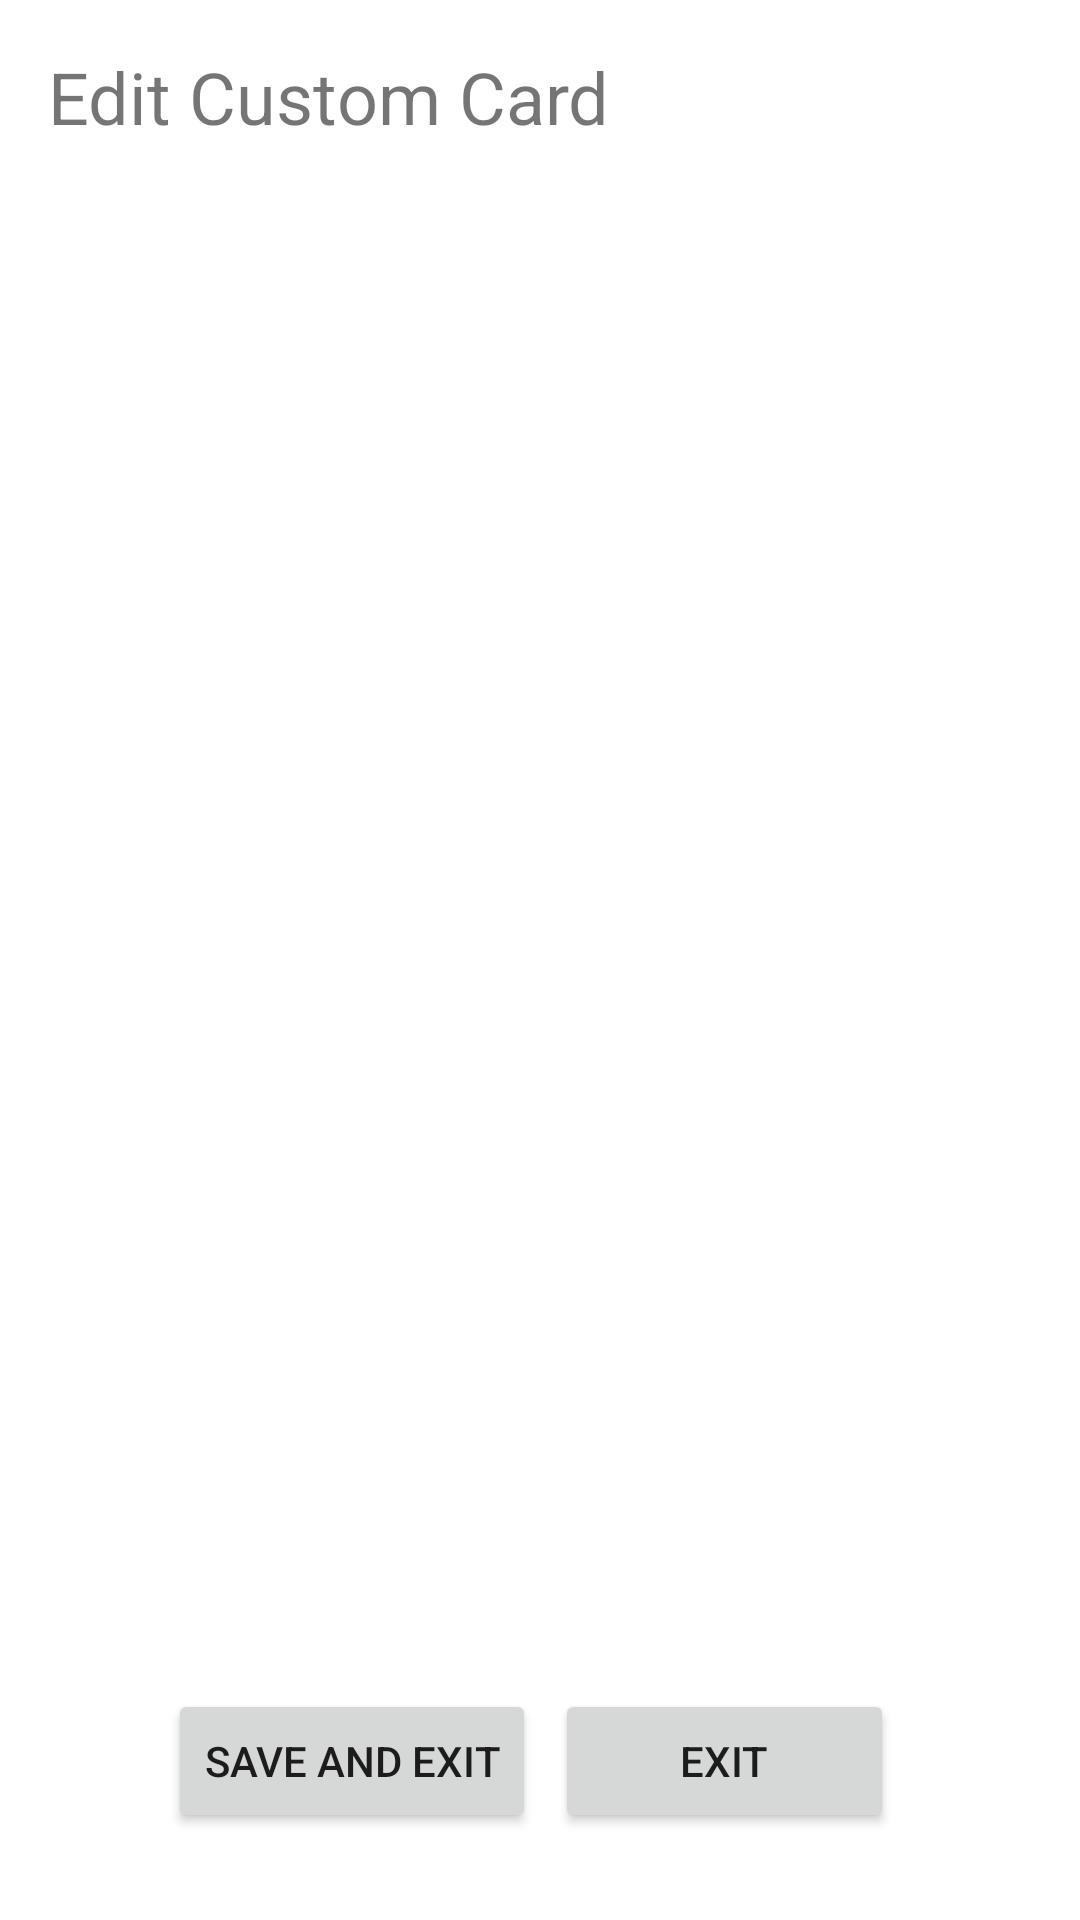

Reconstruct the res/layout file that produces this screen, plus the resources it refers to.
<!-- AndroidManifest.xml: application theme AppTheme -->
<!-- res/layout/activity_custom_card.xml -->
<?xml version="1.0" encoding="utf-8"?>
<android.support.constraint.ConstraintLayout xmlns:android="http://schemas.android.com/apk/res/android"
    xmlns:app="http://schemas.android.com/apk/res-auto"
    xmlns:tools="http://schemas.android.com/tools"
    android:layout_width="match_parent"
    android:layout_height="match_parent"
    tools:context="com.example.example.roadtripbingo.CustomCard">

    <Button
        android:id="@+id/button2"
        android:layout_width="113dp"
        android:layout_height="48dp"
        android:layout_marginBottom="29dp"
        android:layout_marginEnd="62dp"
        android:layout_marginRight="62dp"
        android:onClick="exitClick"
        android:text="@string/exit"
        app:layout_constraintBottom_toBottomOf="parent"
        app:layout_constraintRight_toRightOf="parent"
        tools:layout_constraintBottom_creator="1"
        tools:layout_constraintRight_creator="1" />

    <Button
        android:id="@+id/button3"
        android:layout_width="wrap_content"
        android:layout_height="wrap_content"
        android:layout_marginLeft="56dp"
        android:layout_marginStart="56dp"
        android:onClick="saveAndExitClick"
        android:text="@string/save_Exit"
        app:layout_constraintBaseline_toBaselineOf="@+id/button2"
        app:layout_constraintLeft_toLeftOf="parent"
        tools:layout_constraintLeft_creator="1" />

    <TextView
        android:id="@+id/customCardText"
        android:layout_width="wrap_content"
        android:layout_height="wrap_content"
        android:layout_marginLeft="16dp"
        android:layout_marginStart="16dp"
        android:layout_marginTop="16dp"
        android:text="Edit Custom Card"
        android:textSize="24sp"
        app:layout_constraintLeft_toLeftOf="parent"
        app:layout_constraintTop_toTopOf="parent" />

    <GridView
        android:layout_width="317dp"
        android:layout_height="339dp"
        android:layout_marginLeft="15dp"
        app:layout_constraintBottom_toBottomOf="parent"
        app:layout_constraintLeft_toLeftOf="parent"
        app:layout_constraintTop_toTopOf="parent"
        app:layout_constraintVertical_bias="0.383"
        android:layout_marginStart="15dp" />
</android.support.constraint.ConstraintLayout>
<!-- resources referenced by this layout -->
<resources>
  <string name="exit">Exit</string>
  <string name="save_Exit">Save and Exit</string>
  <style name="AppTheme" parent="Theme.AppCompat.Light.NoActionBar">
          
          <item name="colorPrimary">@color/colorPrimary</item>
          <item name="colorPrimaryDark">@color/colorPrimaryDark</item>
          <item name="colorAccent">@color/colorAccent</item>
          <item name="android:windowBackground">@android:color/background_light</item>
      </style>
  <!-- not gathered from this repository: default colours our renderer supplied (Android Studio template values) -->
  <color name="colorPrimary">#FF6200EE</color>
  <color name="colorPrimaryDark">#FF3700B3</color>
  <color name="colorAccent">#FF03DAC5</color>
</resources>
